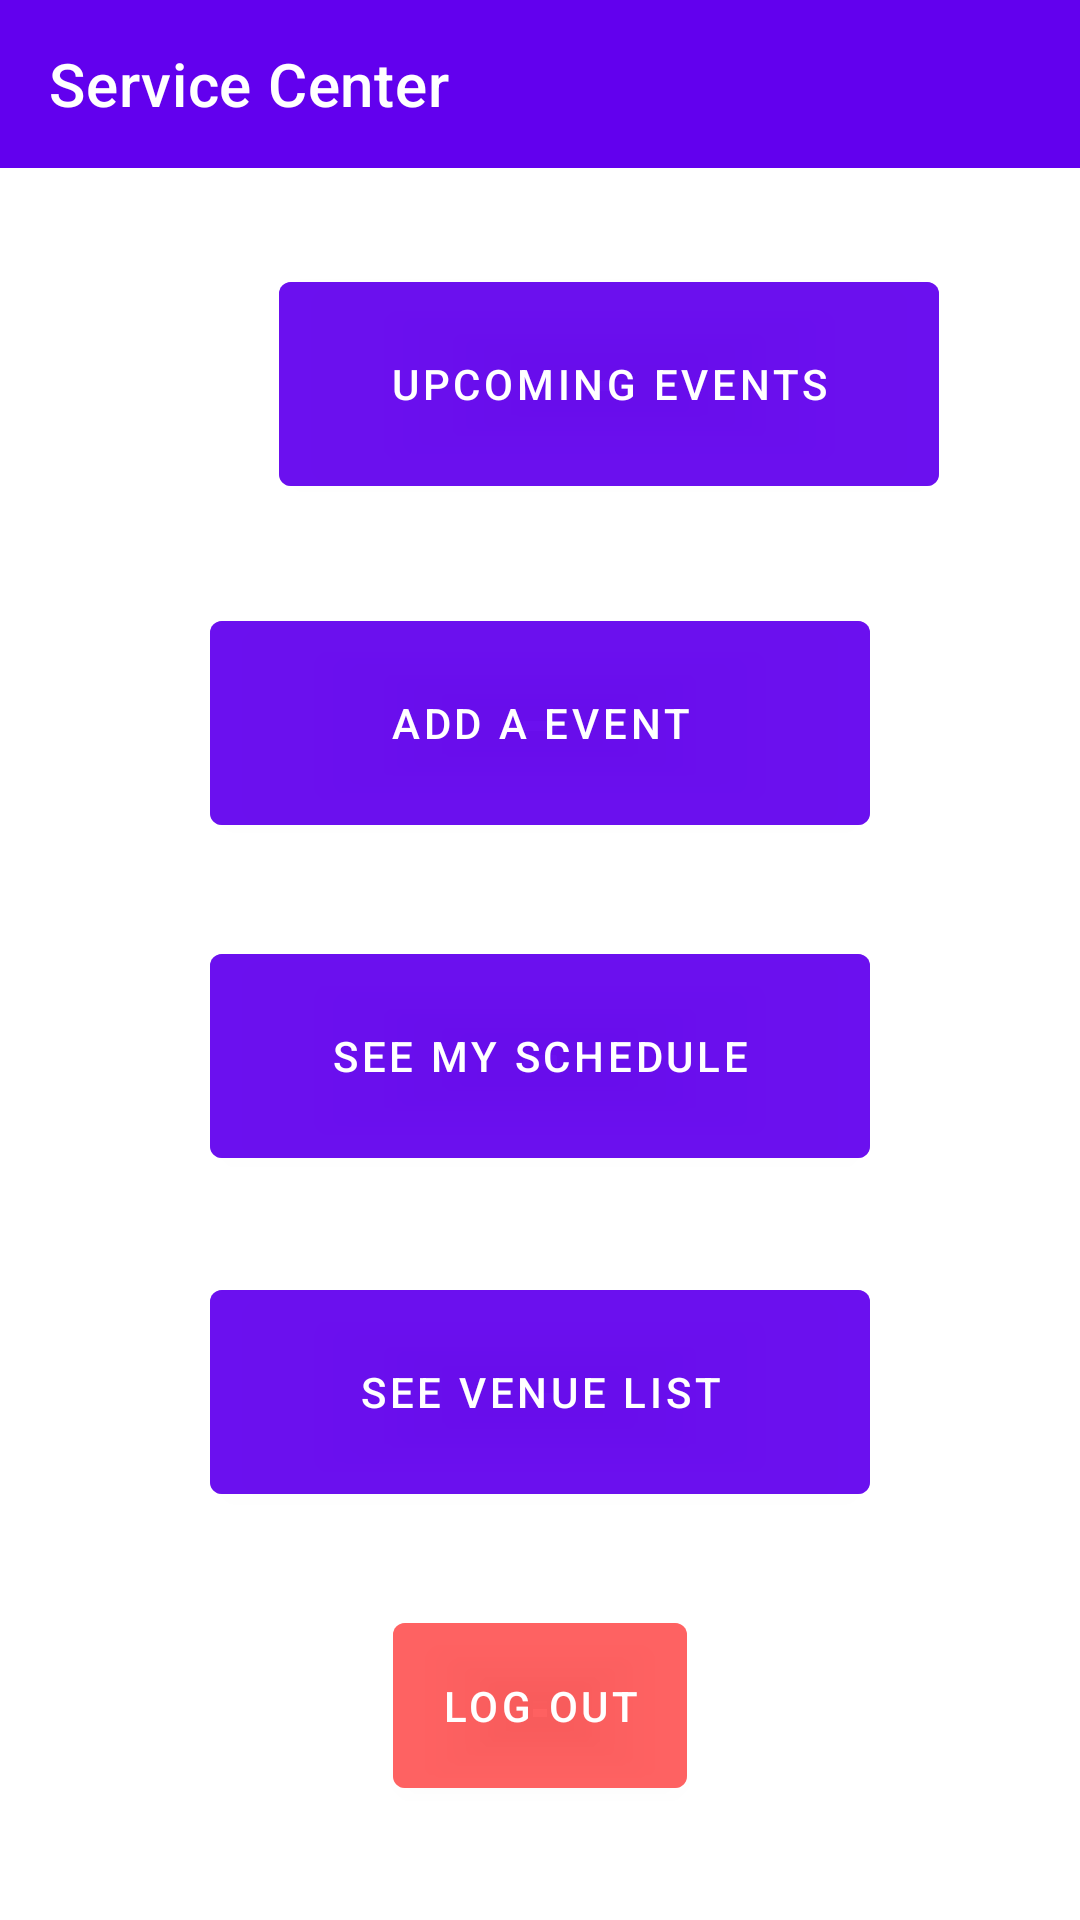

Produce the Android XML layout that renders to this screen, including the resource entries it uses.
<!-- AndroidManifest.xml: application theme Theme.B07Project -->
<!-- res/layout/activity_customer_center.xml -->
<?xml version="1.0" encoding="utf-8"?>
<RelativeLayout xmlns:android="http://schemas.android.com/apk/res/android"
    xmlns:app="http://schemas.android.com/apk/res-auto"
    xmlns:tools="http://schemas.android.com/tools"
    android:layout_width="match_parent"
    android:layout_height="match_parent"
    android:background="@drawable/background"
    tools:context=".login_page">


    <androidx.appcompat.widget.Toolbar
        android:id="@+id/toolbar"
        android:layout_width="match_parent"
        android:layout_height="wrap_content"
        android:background="?attr/colorPrimary"
        android:minHeight="?attr/actionBarSize"
        app:layout_constraintEnd_toEndOf="parent"
        app:layout_constraintStart_toStartOf="parent"
        app:layout_constraintTop_toTopOf="parent"
        app:theme="@style/ToolbarTheme"
        app:title="Service Center"
        app:titleTextColor="#FFFFFF" />

    <com.google.android.material.button.MaterialButton
        android:id="@+id/bookbtn"
        android:layout_width="220dp"
        android:layout_height="80dp"
        android:layout_alignParentStart="true"
        android:layout_alignParentTop="true"
        android:layout_centerHorizontal="true"
        android:layout_marginStart="93dp"
        android:layout_marginTop="88dp"
        android:layout_marginBottom="30dp"
        android:backgroundTint="#BF6200EE"
        android:text="upcoming events" />

    <com.google.android.material.button.MaterialButton
        android:id="@+id/schedulebtn"
        android:layout_width="220dp"
        android:layout_height="80dp"
        android:layout_below="@id/addEventbtn"
        android:layout_centerInParent="true"
        android:layout_marginTop="1dp"
        android:layout_marginBottom="30dp"
        android:backgroundTint="#BF6200EE"
        android:text="see my schedule" />

    <com.google.android.material.button.MaterialButton
        android:id="@+id/addEventbtn"
        android:layout_width="220dp"
        android:layout_height="80dp"
        android:layout_below="@id/bookbtn"
        android:layout_centerInParent="true"
        android:layout_marginTop="3dp"
        android:layout_marginBottom="30dp"
        android:backgroundTint="#BF6200EE"
        android:text="add a event" />

    <com.google.android.material.button.MaterialButton
        android:id="@+id/seeVenuebtn"
        android:layout_width="220dp"
        android:layout_height="80dp"
        android:layout_below="@id/schedulebtn"
        android:layout_centerInParent="true"
        android:layout_marginTop="2dp"
        android:layout_marginBottom="30dp"
        android:backgroundTint="#BF6200EE"
        android:text="see venue list" />

    <com.google.android.material.button.MaterialButton
        android:id="@+id/quitbtn"
        android:layout_width="wrap_content"
        android:layout_height="67dp"
        android:layout_below="@id/seeVenuebtn"
        android:layout_centerInParent="true"
        android:layout_marginTop="1dp"
        android:layout_marginBottom="30dp"
        android:backgroundTint="#A6FF4D4D"
        android:text="Log Out" />


</RelativeLayout>
<!-- resources referenced by this layout -->
<resources>
  <style name="ToolbarTheme" parent="@style/ThemeOverlay.AppCompat.ActionBar">
          
          <item name="colorControlNormal">@color/white</item>
          <item name="android:gravity">center</item>
      </style>
  <style name="Theme.B07Project" parent="Theme.MaterialComponents.DayNight.NoActionBar">
          
          <item name="colorPrimary">@color/purple_500</item>
          <item name="colorPrimaryVariant">@color/purple_700</item>
          <item name="colorOnPrimary">@color/white</item>
          
          <item name="colorSecondary">@color/teal_200</item>
          <item name="colorSecondaryVariant">@color/teal_700</item>
          <item name="colorOnSecondary">@color/black</item>
          
          <item name="android:statusBarColor" tools:targetApi="l">?attr/colorPrimaryVariant</item>
          
      </style>
  <!-- not gathered from this repository: default colours our renderer supplied (Android Studio template values) -->
  <color name="purple_500">#FF6200EE</color>
  <color name="purple_700">#FF3700B3</color>
  <color name="teal_200">#FF03DAC5</color>
  <color name="teal_700">#FF018786</color>
  <color name="black">#FF000000</color>
  <color name="white">#FFFFFFFF</color>
</resources>
